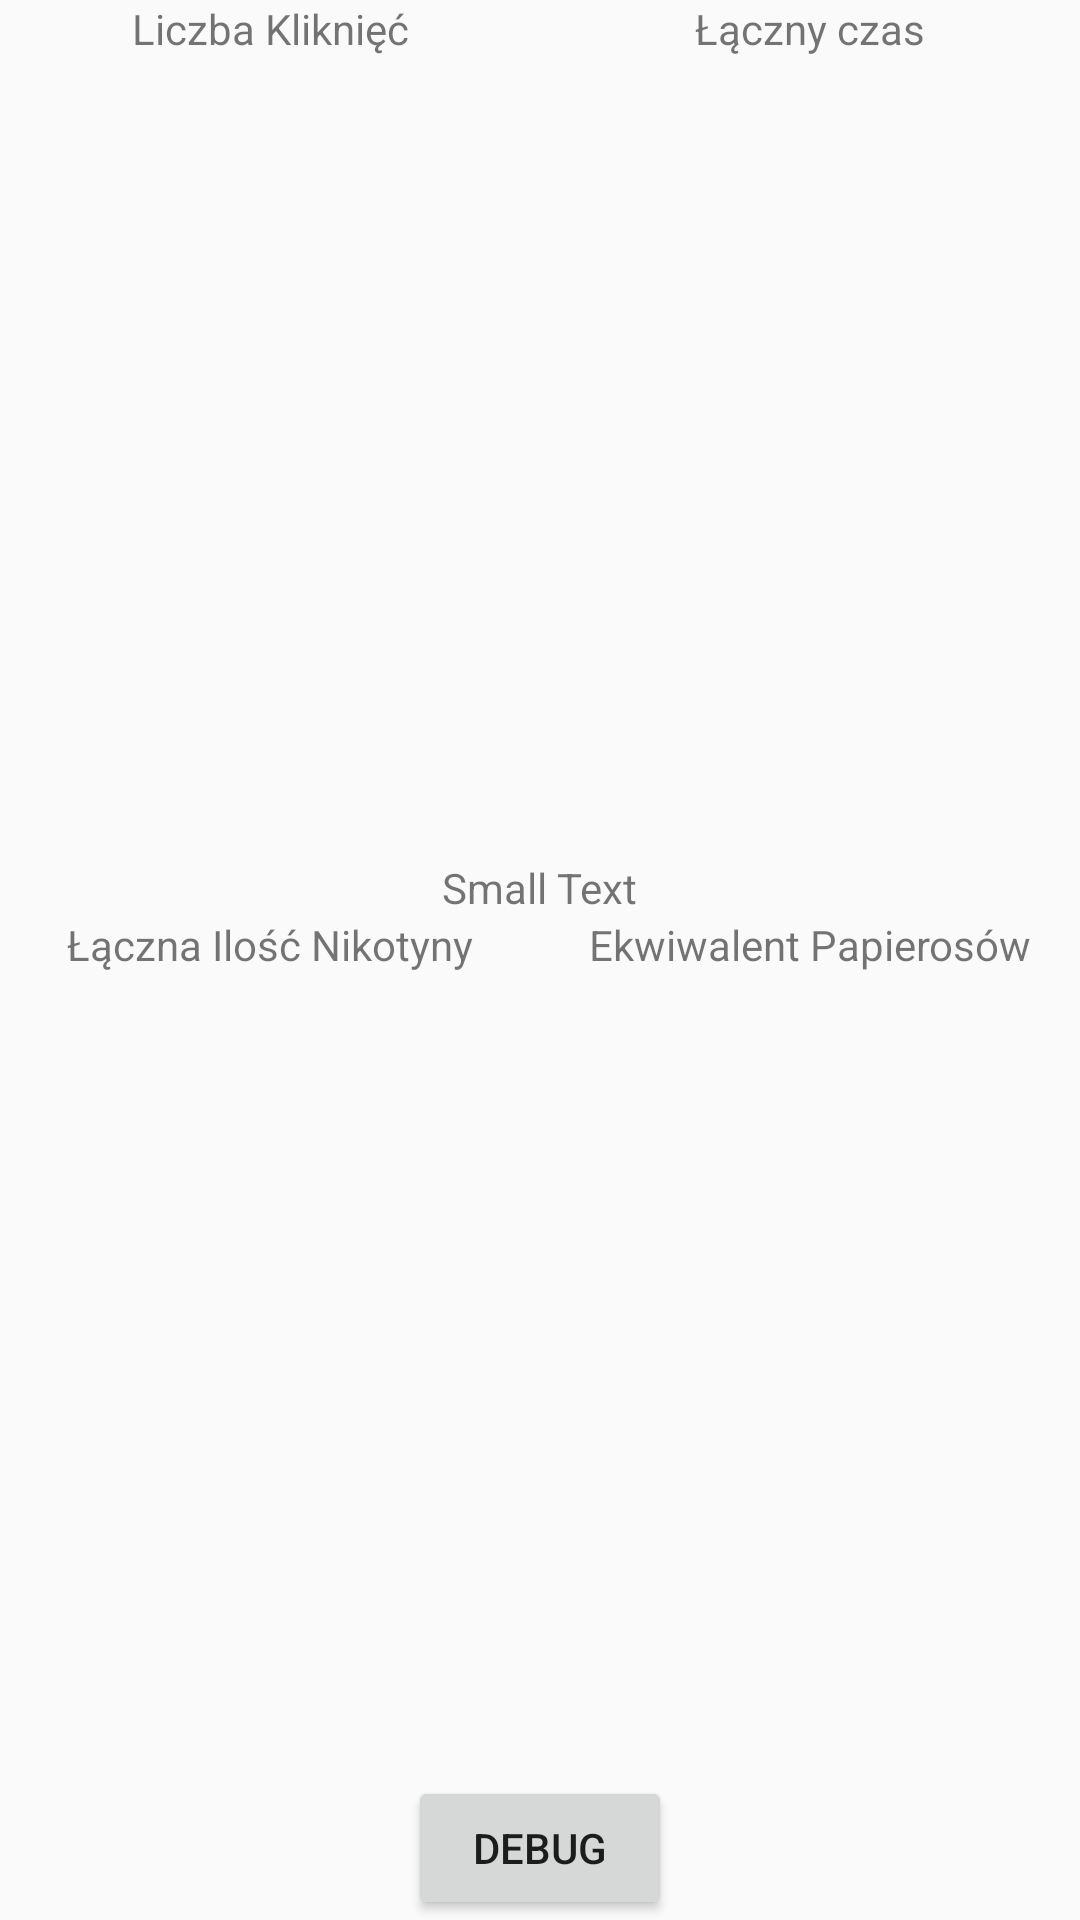

Write the Android layout XML for this screen, with the resource values it uses.
<!-- AndroidManifest.xml: application theme AppTheme -->
<!-- res/layout/activity_main.xml -->
<LinearLayout xmlns:android="http://schemas.android.com/apk/res/android"
    xmlns:tools="http://schemas.android.com/tools"
    android:layout_width="fill_parent"
    android:layout_height="fill_parent"
    tools:context=".MainActivity"
    android:orientation="vertical">


    <LinearLayout
        android:orientation="horizontal"
        android:layout_width="match_parent"
        android:layout_height="wrap_content"
        android:layout_weight="1">

        <LinearLayout
            android:orientation="vertical"
            android:layout_width="fill_parent"
            android:layout_height="fill_parent"
            android:layout_weight="1">

            <TextView
                android:layout_width="fill_parent"
                android:layout_height="wrap_content"
                android:textAppearance="?android:attr/textAppearanceSmall"
                android:text="Liczba Kliknięć"
                android:gravity="center"
                android:id="@+id/textView2" />

            <TextSwitcher
                android:layout_width="fill_parent"
                android:layout_height="wrap_content"
                android:textAppearance="?android:attr/textAppearanceLarge"
                android:text="0"
                android:gravity="center"
                android:id="@+id/click_count" />

        </LinearLayout>

        <LinearLayout
            android:orientation="vertical"
            android:layout_width="fill_parent"
            android:layout_height="fill_parent"
            android:layout_weight="1">

            <TextView
                android:layout_width="fill_parent"
                android:layout_height="wrap_content"
                android:textAppearance="?android:attr/textAppearanceSmall"
                android:text="Łączny czas"
                android:gravity="center"

                android:id="@+id/textView3" />

            <TextSwitcher
                android:layout_width="fill_parent"
                android:layout_height="wrap_content"
                android:textAppearance="?android:attr/textAppearanceLarge"
                android:text="0 s"
                android:id="@+id/seconds_count"
                android:gravity="center"
                android:textAlignment="center" />
        </LinearLayout>

    </LinearLayout>

    <TextView
        android:layout_width="wrap_content"
        android:layout_height="wrap_content"
        android:textAppearance="?android:attr/textAppearanceSmall"
        android:text="Small Text"
        android:id="@+id/total_text"
        android:layout_gravity="center_horizontal" />

    <LinearLayout
        android:orientation="horizontal"
        android:layout_width="match_parent"
        android:layout_height="wrap_content"
        android:layout_weight="1">

        <LinearLayout
            android:orientation="vertical"
            android:layout_width="fill_parent"
            android:layout_height="fill_parent"
            android:layout_weight="1">

            <TextView
                android:layout_width="fill_parent"
                android:layout_height="wrap_content"
                android:textAppearance="?android:attr/textAppearanceSmall"
                android:text="Łączna Ilość Nikotyny"
                android:gravity="center"
                android:id="@+id/textView200" />

            <TextSwitcher
                android:layout_width="fill_parent"
                android:layout_height="wrap_content"
                android:textAppearance="?android:attr/textAppearanceLarge"
                android:text="0"
                android:gravity="center"
                android:id="@+id/nicotine_amount" />

        </LinearLayout>

        <LinearLayout
            android:orientation="vertical"
            android:layout_width="fill_parent"
            android:layout_height="fill_parent"
            android:layout_weight="1">

            <TextView
                android:layout_width="fill_parent"
                android:layout_height="wrap_content"
                android:textAppearance="?android:attr/textAppearanceSmall"
                android:text="Ekwiwalent Papierosów"
                android:gravity="center"

                android:id="@+id/textView30" />

            <TextSwitcher
                android:layout_width="fill_parent"
                android:layout_height="wrap_content"
                android:textAppearance="?android:attr/textAppearanceLarge"
                android:text="0 s"
                android:id="@+id/cigarets_equivalent"
                android:gravity="center"
                android:textAlignment="center" />
        </LinearLayout>

    </LinearLayout>

    <Button
        android:layout_width="wrap_content"
        android:layout_height="wrap_content"
        android:text="Debug"
        android:id="@+id/button"
        android:onClick="startDebugActivity"
        android:layout_gravity="center_horizontal" />

</LinearLayout>
<!-- resources referenced by this layout -->
<resources>
  <style name="AppTheme" parent="Theme.AppCompat.Light.DarkActionBar">
          
      </style>
</resources>
